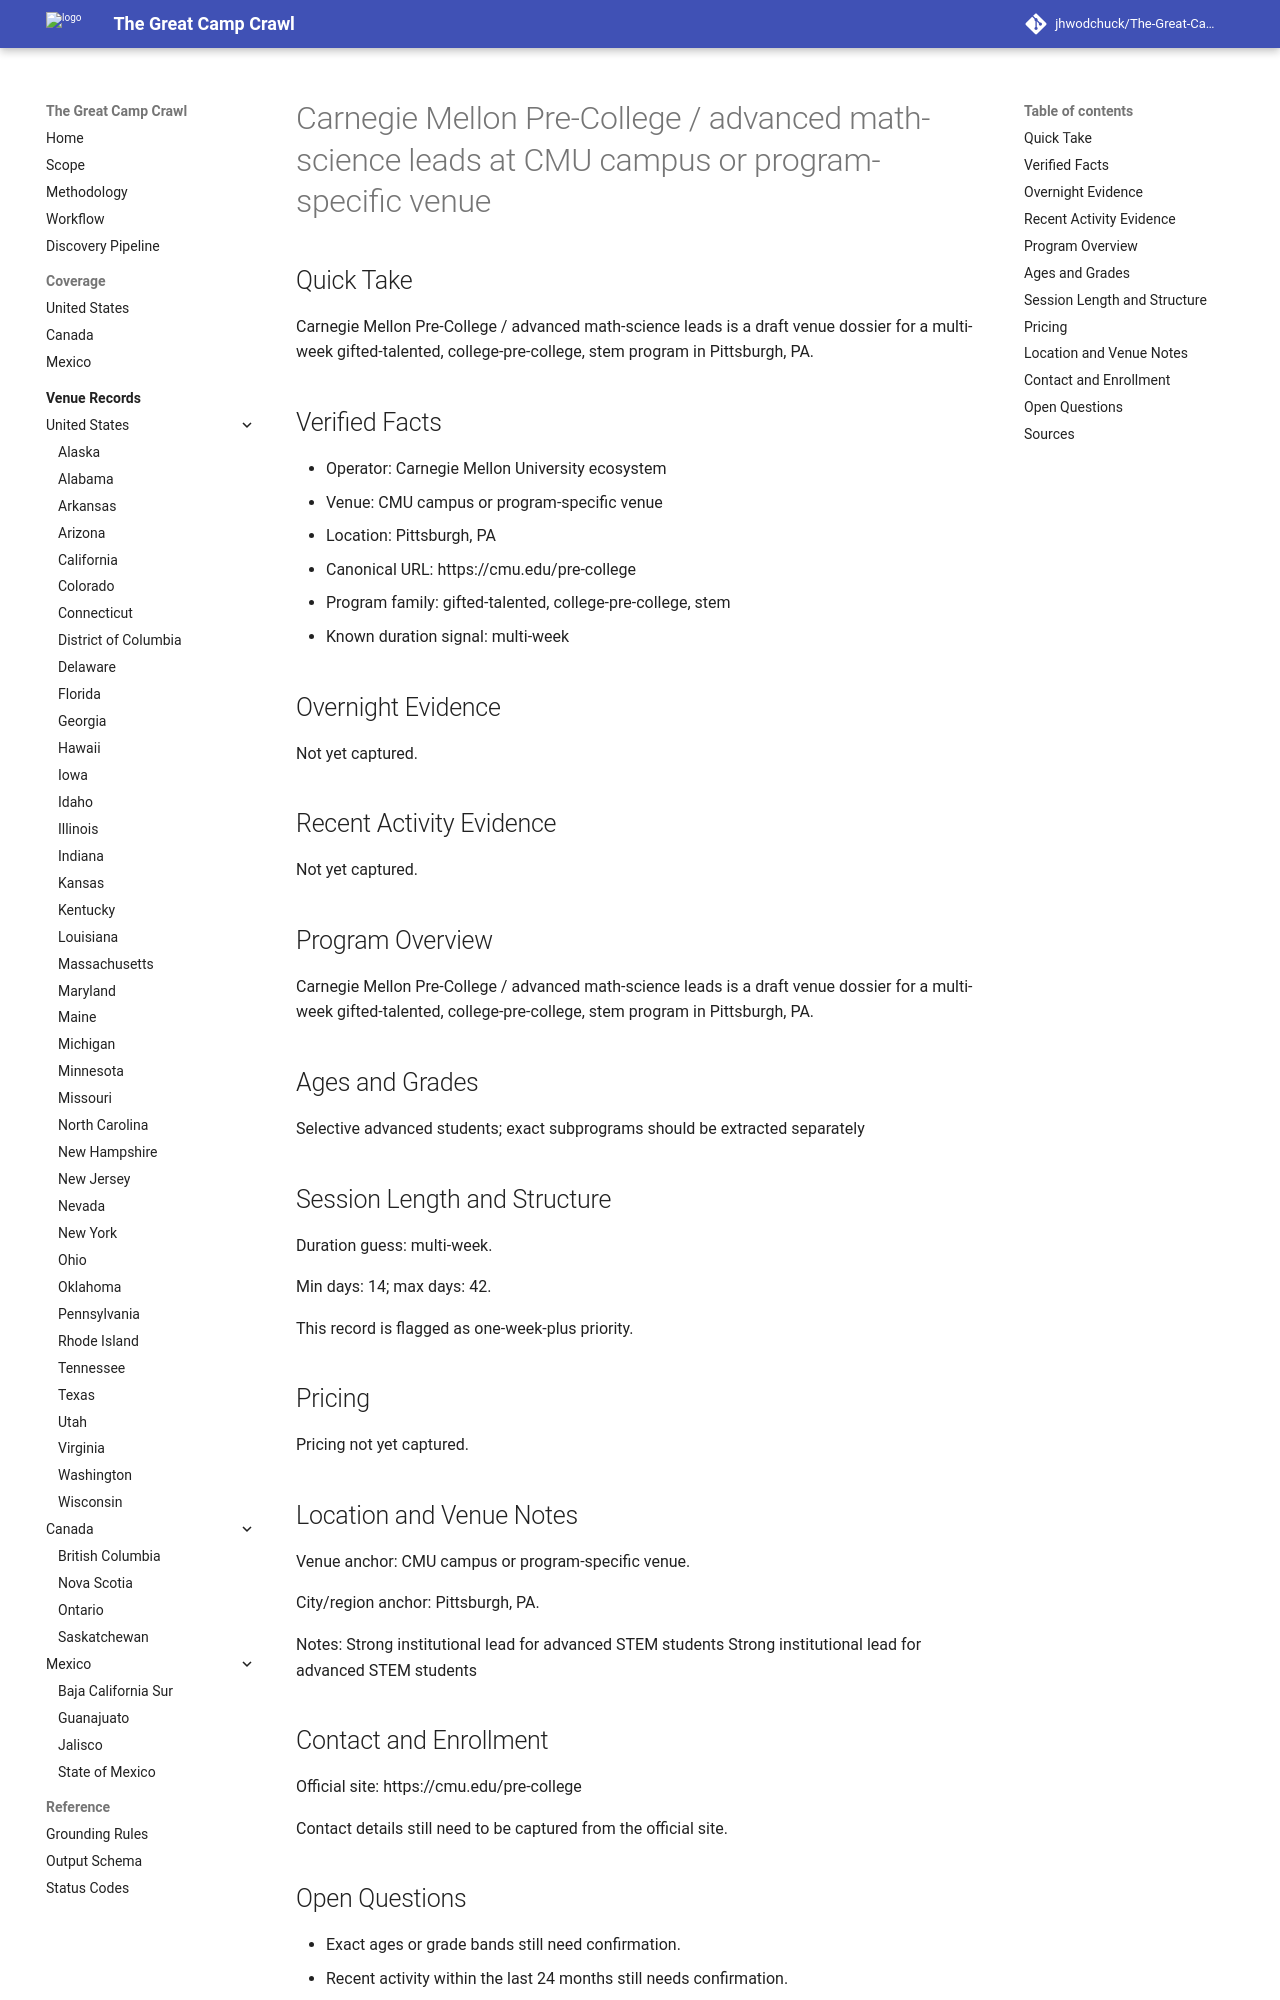

repository: jhwodchuck/The-Great-Camp-Crawl · page: camps/us/pa/carnegie-mellon-pre-college-advanced-math-science-leads--us-pa-pittsburgh-cmu-campus-or-program-specific-venue--gifted-talented-cimc-amps-lead/index.html · generator: mkdocs

---
record_id: gifted-talented-cimc-amps-lead
camp_id: carnegie-mellon-pre-college-advanced-math-science-leads
venue_id: us-pa-pittsburgh-cmu-campus-or-program-specific-venue
name: Carnegie Mellon Pre-College / advanced math-science leads
display_name: Carnegie Mellon Pre-College / advanced math-science leads at CMU campus
  or program-specific venue
country: US
country_name: United States
region: PA
region_name: Pennsylvania
city: Pittsburgh
venue_name: CMU campus or program-specific venue
program_family:
- gifted-talented
- college-pre-college
- stem
camp_types:
- overnight
- residential-academic
- program-dependent
priority_flags:
  college_precollege: null
  one_week_plus: true
languages_found:
- en
source_language_primary: en
activity_status: unknown
activity_evidence_window_months: 24
duration:
  min_days: 14
  max_days: 42
pricing:
  currency: USD
  amount_min: null
  amount_max: null
  boarding_included: null
ages:
  min: null
  max: null
grades:
  min: null
  max: null
operator:
  name: Carnegie Mellon University ecosystem
  type: university
website:
  canonical_url: https://cmu.edu/pre-college
  admissions_url: null
  session_dates_url: null
  pricing_url: null
contact:
  email: null
  phone: null
location:
  address: null
  postal_code: null
  latitude: null
  longitude: null
verification:
  overnight_confirmed: false
  active_past_2_years_confirmed: false
  confidence: low
  last_verified: '2026-04-13'
evidence:
  overnight_source_url: null
  recent_activity_source_url: null
  duration_source_url: https://cmu.edu/pre-college
  pricing_source_url: null
tags:
- us
- pa
- pittsburgh
- gifted-talented
- college-pre-college
- stem
- overnight
- residential-academic
- program-dependent
draft_status: draft
---

# Carnegie Mellon Pre-College / advanced math-science leads at CMU campus or program-specific venue

## Quick Take
Carnegie Mellon Pre-College / advanced math-science leads is a draft venue dossier for a multi-week gifted-talented, college-pre-college, stem program in Pittsburgh, PA.

## Verified Facts
- Operator: Carnegie Mellon University ecosystem
- Venue: CMU campus or program-specific venue
- Location: Pittsburgh, PA
- Canonical URL: https://cmu.edu/pre-college
- Program family: gifted-talented, college-pre-college, stem
- Known duration signal: multi-week

## Overnight Evidence
Not yet captured.

## Recent Activity Evidence
Not yet captured.

## Program Overview
Carnegie Mellon Pre-College / advanced math-science leads is a draft venue dossier for a multi-week gifted-talented, college-pre-college, stem program in Pittsburgh, PA.

## Ages and Grades
Selective advanced students; exact subprograms should be extracted separately

## Session Length and Structure
Duration guess: multi-week.

Min days: 14; max days: 42.

This record is flagged as one-week-plus priority.

## Pricing
Pricing not yet captured.

## Location and Venue Notes
Venue anchor: CMU campus or program-specific venue.

City/region anchor: Pittsburgh, PA.

Notes: Strong institutional lead for advanced STEM students Strong institutional lead for advanced STEM students
